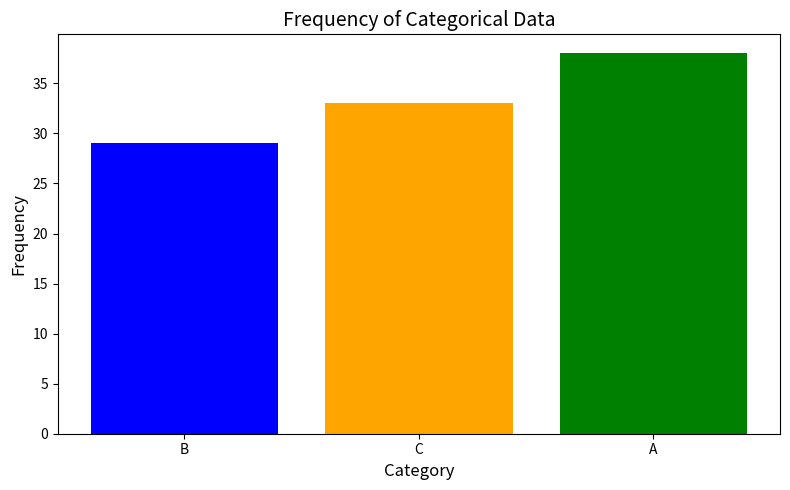

Here is the Python script that generated this plot:
import matplotlib.pyplot as plt
import numpy as np
from collections import Counter

def plot_distribution(data):
    # Count the frequency of each category
    category_counts = Counter(data)
    categories = list(category_counts.keys())
    frequencies = list(category_counts.values())
    
    # Create the bar chart
    fig, ax = plt.subplots(figsize=(8, 5))
    ax.bar(categories, frequencies, color=['blue', 'orange', 'green'])
    
    # Add labels and title
    ax.set_xlabel('Category', fontsize=12)
    ax.set_ylabel('Frequency', fontsize=12)
    ax.set_title('Frequency of Categorical Data', fontsize=14)
    ax.set_xticks(categories)
    
    # Improve layout
    plt.tight_layout()
    plt.show()
    return fig

data = np.random.choice(['A', 'B', 'C'], size=100)
plot_distribution(data)
